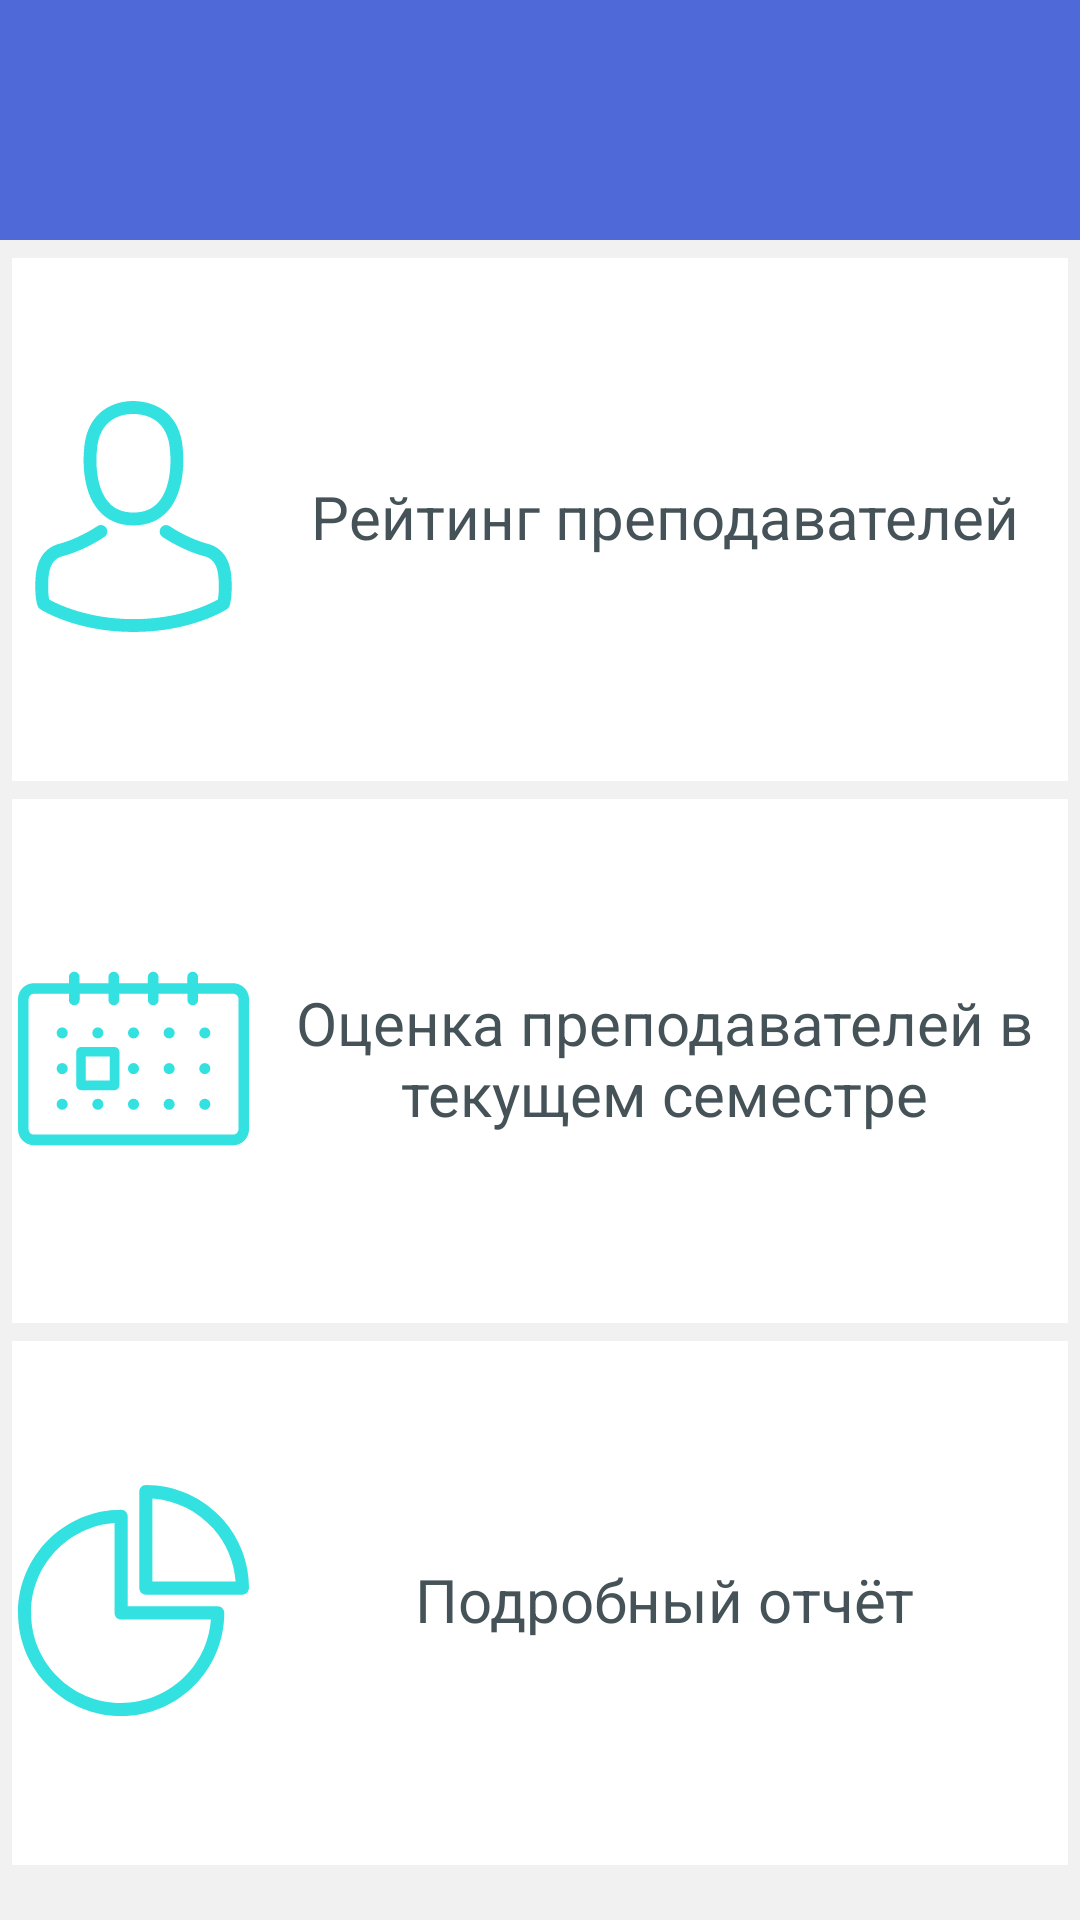

The Android layout XML behind this screen, and the referenced resources:
<!-- AndroidManifest.xml: application theme CustomTheme -->
<!-- res/layout/activity_main_menu.xml -->
<?xml version="1.0" encoding="utf-8"?>
<LinearLayout xmlns:android="http://schemas.android.com/apk/res/android"
    xmlns:app="http://schemas.android.com/apk/res-auto"
    xmlns:tools="http://schemas.android.com/tools"
    android:id="@+id/activity_main_menu"
    android:layout_width="match_parent"
    android:layout_height="match_parent"
    android:background="@color/quizgray"
    android:clipToPadding="false"
    android:fitsSystemWindows="true"
    android:orientation="vertical"
    android:weightSum="17"
    tools:context="com.andy.tsylko.imbt.bsu.course_project_demo2.MainMenu">

    <android.support.v7.widget.Toolbar
        android:id="@+id/my_toolbar"
        android:layout_width="match_parent"
        android:layout_height="80dp"
        android:layout_marginBottom="2dp"
        android:background="@color/quizblue2" />


    <LinearLayout
        android:layout_width="match_parent"
        android:layout_height="140dp"
        android:layout_weight="5"
        android:background="@drawable/background_with_shadow"
        android:orientation="horizontal"

        android:weightSum="10">

        <ImageView
            android:id="@+id/imageView"
            android:layout_width="88dp"
            android:layout_height="88dp"
            android:layout_gravity="center"
            android:layout_marginLeft="4dp"
            android:layout_weight="1"
            android:background="@color/quizwhite"
            android:paddingLeft="2dp"
            android:src="@drawable/avatar" />

        <TextView
            android:id="@+id/teacher_rating"
            android:layout_width="match_parent"
            android:layout_height="match_parent"
            android:layout_weight="9"
            android:gravity="center"
            android:text="@string/teacher_rating"
            android:textColor="@color/quizgrayText"
            android:textSize="20sp" />
    </LinearLayout>

    <LinearLayout
        android:layout_width="match_parent"
        android:layout_height="140dp"
        android:layout_weight="5"
        android:background="@drawable/background_with_shadow"
        android:orientation="horizontal"

        android:weightSum="10">

        <ImageView
            android:id="@+id/imageView2"
            android:layout_width="88dp"
            android:layout_height="88dp"
            android:layout_gravity="center"
            android:layout_marginLeft="4dp"
            android:layout_weight="1"
            android:background="@color/quizwhite"
            android:paddingLeft="2dp"

            android:src="@drawable/ic_calendar" />

        <TextView
            android:id="@+id/evaluate_teacher"
            android:layout_width="match_parent"
            android:layout_height="match_parent"
            android:layout_weight="9"
            android:gravity="center"
            android:text="@string/teacher_current"
            android:textColor="@color/quizgrayText"
            android:textSize="20sp" />
    </LinearLayout>

    <LinearLayout
        android:layout_width="match_parent"
        android:layout_height="140dp"
        android:layout_weight="5"
        android:background="@drawable/background_with_shadow"
        android:orientation="horizontal"

        android:weightSum="10">

        <ImageView
            android:id="@+id/imageView3"
            android:layout_width="88dp"
            android:layout_height="88dp"
            android:layout_gravity="center"
            android:layout_marginLeft="4dp"
            android:layout_weight="1"
            android:background="@color/quizwhite"
            android:paddingLeft="2dp"

            android:src="@drawable/ic_pie_chart" />

        <TextView

            android:id="@+id/teacher_progress"
            android:layout_width="match_parent"
            android:layout_height="match_parent"
            android:layout_weight="9"
            android:gravity="center"
            android:text="@string/chart"
            android:textColor="@color/quizgrayText"
            android:textSize="20sp" />
    </LinearLayout>

</LinearLayout>
<!-- resources referenced by this layout -->
<resources>
  <color name="quizblue2">#4f69d8</color>
  <color name="quizgray">#f1f1f1</color>
  <color name="quizgrayText">#455358</color>
  <color name="quizwhite">#fff</color>
  <!-- drawable avatar (drawable) -->
  <vector android:height="24dp" android:viewportHeight="482.9"
      android:viewportWidth="482.9" android:width="24dp" xmlns:android="http://schemas.android.com/apk/res/android">
      <path android:fillColor="#34e1e1" android:pathData="M239.7,260.2c0.5,0 1,0 1.6,0c0.2,0 0.4,0 0.6,0c0.3,0 0.7,0 1,0c29.3,-0.5 53,-10.8 70.5,-30.5c38.5,-43.4 32.1,-117.8 31.4,-124.9c-2.5,-53.3 -27.7,-78.8 -48.5,-90.7C280.8,5.2 262.7,0.4 242.5,0h-0.7c-0.1,0 -0.3,0 -0.4,0h-0.6c-11.1,0 -32.9,1.8 -53.8,13.7c-21,11.9 -46.6,37.4 -49.1,91.1c-0.7,7.1 -7.1,81.5 31.4,124.9C186.7,249.4 210.4,259.7 239.7,260.2zM164.6,107.3c0,-0.3 0.1,-0.6 0.1,-0.8c3.3,-71.7 54.2,-79.4 76,-79.4h0.4c0.2,0 0.5,0 0.8,0c27,0.6 72.9,11.6 76,79.4c0,0.3 0,0.6 0.1,0.8c0.1,0.7 7.1,68.7 -24.7,104.5c-12.6,14.2 -29.4,21.2 -51.5,21.4c-0.2,0 -0.3,0 -0.5,0l0,0c-0.2,0 -0.3,0 -0.5,0c-22,-0.2 -38.9,-7.2 -51.4,-21.4C157.7,176.2 164.5,107.9 164.6,107.3z"/>
      <path android:fillColor="#34e1e1" android:pathData="M446.8,383.6c0,-0.1 0,-0.2 0,-0.3c0,-0.8 -0.1,-1.6 -0.1,-2.5c-0.6,-19.8 -1.9,-66.1 -45.3,-80.9c-0.3,-0.1 -0.7,-0.2 -1,-0.3c-45.1,-11.5 -82.6,-37.5 -83,-37.8c-6.1,-4.3 -14.5,-2.8 -18.8,3.3c-4.3,6.1 -2.8,14.5 3.3,18.8c1.7,1.2 41.5,28.9 91.3,41.7c23.3,8.3 25.9,33.2 26.6,56c0,0.9 0,1.7 0.1,2.5c0.1,9 -0.5,22.9 -2.1,30.9c-16.2,9.2 -79.7,41 -176.3,41c-96.2,0 -160.1,-31.9 -176.4,-41.1c-1.6,-8 -2.3,-21.9 -2.1,-30.9c0,-0.8 0.1,-1.6 0.1,-2.5c0.7,-22.8 3.3,-47.7 26.6,-56c49.8,-12.8 89.6,-40.6 91.3,-41.7c6.1,-4.3 7.6,-12.7 3.3,-18.8c-4.3,-6.1 -12.7,-7.6 -18.8,-3.3c-0.4,0.3 -37.7,26.3 -83,37.8c-0.4,0.1 -0.7,0.2 -1,0.3c-43.4,14.9 -44.7,61.2 -45.3,80.9c0,0.9 0,1.7 -0.1,2.5c0,0.1 0,0.2 0,0.3c-0.1,5.2 -0.2,31.9 5.1,45.3c1,2.6 2.8,4.8 5.2,6.3c3,2 74.9,47.8 195.2,47.8s192.2,-45.9 195.2,-47.8c2.3,-1.5 4.2,-3.7 5.2,-6.3C447,415.5 446.9,388.8 446.8,383.6z"/>
  </vector>
  <!-- drawable background_with_shadow (drawable) -->
  <?xml version="1.0" encoding="utf-8"?>
  <layer-list xmlns:android="http://schemas.android.com/apk/res/android">
      <item
          android:top="4dp"
          android:bottom="2dp"
          android:left="4dp"
          android:right="4dp">
          <shape android:shape="rectangle">
              <solid android:color="@color/quizwhite" />
          </shape>
      </item>
  </layer-list>
  <!-- drawable ic_calendar: vector/xml drawable (drawable, 3095 chars, omitted) -->
  <!-- drawable ic_pie_chart (drawable) -->
  <vector android:height="24dp" android:viewportHeight="476.3"
      android:viewportWidth="476.3" android:width="24dp" xmlns:android="http://schemas.android.com/apk/res/android">
      <path android:fillColor="#34e1e1" android:pathData="M411.8,250.2h-185.6V64.6c0,-7.5 -6,-13.5 -13.5,-13.5c-117.2,0 -212.6,95.4 -212.6,212.6s95.4,212.6 212.6,212.6s212.6,-95.4 212.6,-212.6C425.3,256.3 419.1,250.2 411.8,250.2zM212.6,449.3c-102.3,0 -185.6,-83.3 -185.6,-185.6c0,-97.8 76,-178.2 172.1,-185.1v185.1c0,7.5 6,13.5 13.5,13.5h185.1C390.9,373.3 310.5,449.3 212.6,449.3z"/>
      <path android:fillColor="#34e1e1" android:pathData="M476.3,211.9c-0.2,-51.6 -19.1,-101.3 -53.2,-140C382.6,26.2 324.6,0 263.6,0c-7.5,0 -13.5,6 -13.5,13.5v199.1c0,7.5 6,13.5 13.5,13.5h199.1l0,0c7.5,0 13.5,-6 13.5,-13.5C476.3,212.4 476.3,212.2 476.3,211.9zM277.1,199.2V27.6c48.2,3.5 93.4,25.8 125.6,62.3c27,30.5 43,68.9 46,109.3H277.1z"/>
  </vector>
  <string name="chart">Подробный отчёт</string>
  <string name="teacher_current">Оценка преподавателей в текущем семестре</string>
  <string name="teacher_rating">Рейтинг преподавателей</string>
  <style name="CustomTheme" parent="Theme.AppCompat.NoActionBar">
  
      </style>
</resources>
